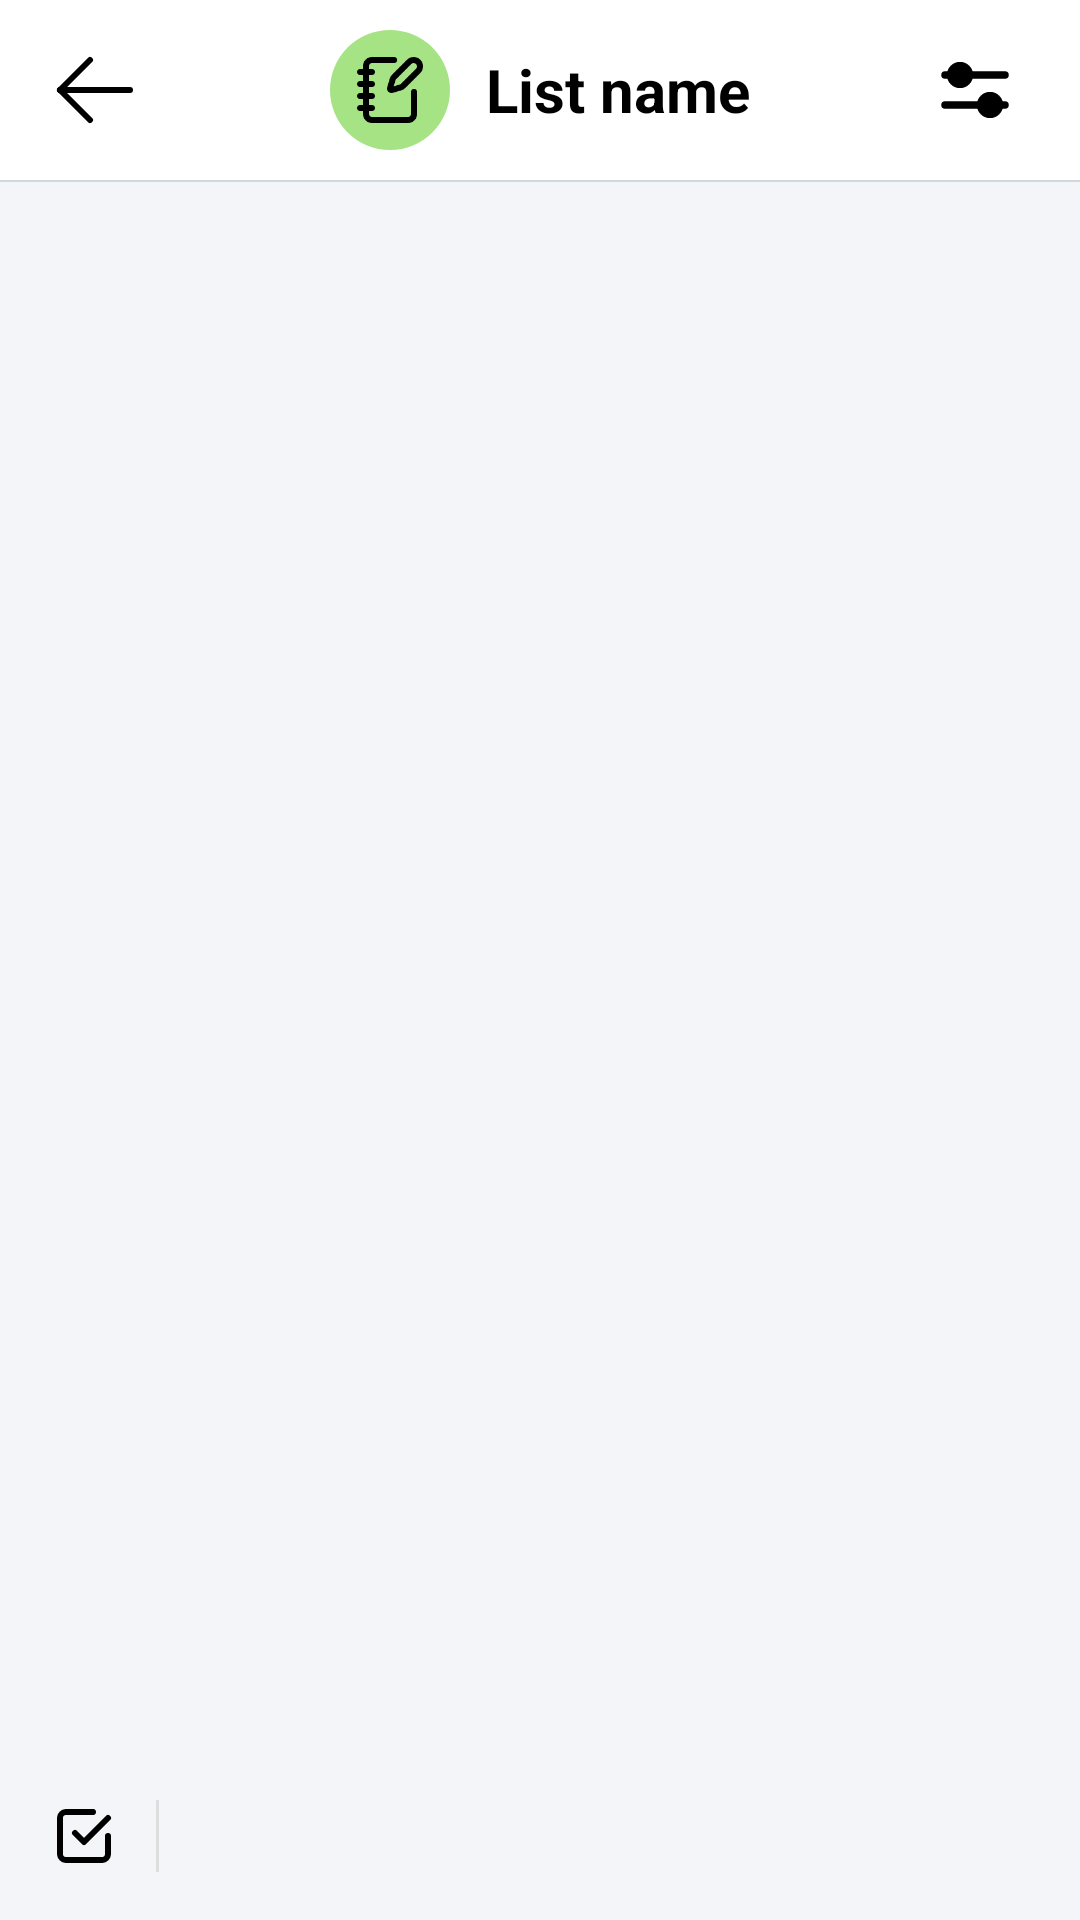

Reconstruct the res/layout file that produces this screen, plus the resources it refers to.
<!-- AndroidManifest.xml: application theme Theme.MyTodoApp -->
<!-- res/layout/fragment_list_detail.xml -->
<?xml version="1.0" encoding="utf-8"?>
<androidx.constraintlayout.widget.ConstraintLayout xmlns:android="http://schemas.android.com/apk/res/android"
    xmlns:app="http://schemas.android.com/apk/res-auto"
    xmlns:tools="http://schemas.android.com/tools"
    android:layout_width="match_parent"
    android:layout_height="match_parent"
    android:background="@color/grey">

    <LinearLayout
        android:id="@+id/toolbar"
        android:layout_width="match_parent"
        android:layout_height="wrap_content"
        android:gravity="center_vertical"
        android:background="@color/white"
        android:orientation="horizontal"
        android:padding="10dp"
        app:layout_constraintTop_toTopOf="parent">

        <ImageView
            android:id="@+id/btnBack"
            android:layout_width="40dp"
            android:layout_height="40dp"
            android:clickable="true"
            android:focusable="true"
            android:foreground="@drawable/ripple_rounded_bg"
            android:src="@drawable/ic_arrow_back"
            android:stateListAnimator="@animator/btn_click_scale" />

        <LinearLayout
            android:layout_width="0dp"
            android:layout_height="wrap_content"
            android:layout_weight="1"
            android:gravity="center"
            android:orientation="horizontal">

            <FrameLayout
                android:layout_width="wrap_content"
                android:layout_height="wrap_content">

                <com.google.android.material.imageview.ShapeableImageView
                    android:id="@+id/imgListIconBg"
                    android:layout_width="40dp"
                    android:layout_height="40dp"
                    android:background="@color/green_leaf"
                    app:shapeAppearanceOverlay="@style/CircleImageStyle" />

                <ImageView
                    android:id="@+id/imgListIcon"
                    android:layout_width="24dp"
                    android:layout_height="24dp"
                    android:layout_gravity="center"
                    android:scaleType="fitCenter"
                    app:srcCompat="@drawable/ic_book" />
            </FrameLayout>

            <TextView
                android:id="@+id/etListTitle"
                android:layout_width="wrap_content"
                android:layout_height="wrap_content"
                android:layout_marginStart="12dp"
                android:background="@null"
                android:text="@string/list_name"
                android:textColor="@color/black"
                android:textSize="20sp"
                android:textStyle="bold"
                android:maxLines="1"
                android:ellipsize="end" />
        </LinearLayout>

        <ImageView
            android:id="@+id/btnSettings"
            android:layout_width="30dp"
            android:layout_height="30dp"
            android:layout_marginEnd="10dp"
            app:tint="@color/black"
            android:src="@drawable/ic_setting_task" />
    </LinearLayout>

    <View
        android:id="@+id/divider"
        android:layout_width="match_parent"
        android:layout_height="0.5dp"
        android:background="#ced8dd"
        app:layout_constraintTop_toBottomOf="@id/toolbar" />

    <androidx.core.widget.NestedScrollView
        android:id="@+id/scrollView"
        android:layout_width="match_parent"
        android:layout_height="0dp"
        android:fillViewport="true"
        android:background="#f3f5f9"
        app:layout_constraintBottom_toTopOf="@id/layoutBottom"
        app:layout_constraintTop_toBottomOf="@id/divider">

        <LinearLayout
            android:id="@+id/mainContainer"
            android:layout_width="match_parent"
            android:layout_height="wrap_content"
            android:orientation="vertical"
            android:padding="16dp">

            <androidx.recyclerview.widget.RecyclerView
                android:id="@+id/rvTasks"
                android:layout_width="match_parent"
                android:layout_height="wrap_content"
                android:nestedScrollingEnabled="false"
                android:background="@drawable/bg_white_16dp"
                android:padding="8dp"
                android:elevation="1dp"
                tools:listitem="@layout/item_note_todo" />

            
            <LinearLayout
                android:id="@+id/lnlEmptyState"
                android:layout_width="match_parent"
                android:layout_height="match_parent"
                android:gravity="center"
                android:orientation="vertical"
                android:visibility="gone">

                <ImageView
                    android:layout_width="150dp"
                    android:layout_height="150dp"
                    android:src="@drawable/empty_img"
                    android:alpha="0.5"
                    android:contentDescription="@string/image" />

                <TextView
                    android:id="@+id/tvEmptyState"
                    android:layout_width="wrap_content"
                    android:layout_height="wrap_content"
                    android:layout_marginTop="16dp"
                    android:text="@string/tap_here_to_start"
                    android:textColor="?attr/mainThemeColor"
                    android:textSize="18sp"
                    android:textStyle="bold" />
            </LinearLayout>

        </LinearLayout>
    </androidx.core.widget.NestedScrollView>

    <LinearLayout
        android:id="@+id/layoutBottom"
        android:layout_width="match_parent"
        android:layout_height="wrap_content"
        android:background="@drawable/bg_white_50dp"
        android:elevation="8dp"
        android:gravity="center_vertical"
        android:orientation="horizontal"
        android:padding="8dp"
        app:layout_constraintBottom_toBottomOf="parent">

        <ImageView
            android:id="@+id/btnAddTaskToggle"
            android:layout_width="40dp"
            android:layout_height="40dp"
            android:src="@drawable/ic_check_box"
            android:padding="8dp"
            android:clickable="true"
            android:focusable="true"
            android:stateListAnimator="@animator/btn_click_scale"
            android:foreground="@drawable/ripple_rounded_bg"
            app:tint="@color/black" />

        <View
            android:layout_width="1dp"
            android:layout_height="24dp"
            android:background="#DDDDDD"
            android:layout_marginHorizontal="4dp"/>

        <LinearLayout
            android:id="@+id/layoutFormatting"
            android:layout_width="match_parent"
            android:layout_height="wrap_content"
            android:gravity="center_vertical"
            android:orientation="horizontal"
            android:visibility="invisible">

            <FrameLayout
                android:id="@+id/btnTextColor"
                android:layout_width="0dp"
                android:layout_height="40dp"
                android:layout_weight="1"
                android:clickable="true"
                android:focusable="true"
                android:background="@drawable/bg_formatting_button_selector">

                <View
                    android:id="@+id/viewCurrentColor"
                    android:layout_width="24dp"
                    android:layout_height="24dp"
                    android:layout_gravity="center"
                    android:background="@drawable/bg_circle_white" />
            </FrameLayout>

            <TextView
                android:id="@+id/btnBold"
                android:layout_width="0dp"
                android:layout_height="40dp"
                android:layout_weight="1"
                android:background="@drawable/bg_formatting_button_selector"
                android:clickable="true"
                android:focusable="true"
                android:gravity="center"
                android:text="@string/bold"
                android:textColor="@color/formatting_button_text_color"
                android:textSize="18sp"
                android:textStyle="bold" />

            <TextView
                android:id="@+id/btnItalic"
                android:layout_width="0dp"
                android:layout_height="40dp"
                android:layout_weight="1"
                android:background="@drawable/bg_formatting_button_selector"
                android:clickable="true"
                android:focusable="true"
                android:gravity="center"
                android:text="@string/italic"
                android:textColor="@color/formatting_button_text_color"
                android:textSize="18sp"
                android:textStyle="italic|bold" />

            <TextView
                android:id="@+id/btnUnderline"
                android:layout_width="0dp"
                android:layout_height="40dp"
                android:layout_weight="1"
                android:background="@drawable/bg_formatting_button_selector"
                android:clickable="true"
                android:focusable="true"
                android:gravity="center"
                android:text="@string/underline"
                android:textColor="@color/formatting_button_text_color"
                android:textSize="18sp"
                android:textStyle="bold" />
        </LinearLayout>
    </LinearLayout>

</androidx.constraintlayout.widget.ConstraintLayout>
<!-- res/layout/item_note_todo.xml (included above) -->
<?xml version="1.0" encoding="utf-8"?>
<LinearLayout xmlns:android="http://schemas.android.com/apk/res/android"
    android:layout_width="match_parent"
    android:layout_height="wrap_content"
    android:gravity="center_vertical"
    android:orientation="horizontal"
    android:paddingStart="8dp"
    android:paddingEnd="8dp">

    <CheckBox
        android:id="@+id/cbNoteTodo"
        android:layout_width="24dp"
        android:layout_height="24dp"
        android:layout_marginStart="8dp"
        android:button="@null"
        android:background="@drawable/cb_custom_circle" />

    <com.hungday.mytodoapp.view.RichEditText
        android:id="@+id/etNoteTodoText"
        android:layout_width="0dp"
        android:layout_height="wrap_content"
        android:layout_weight="1"
        android:background="@null"
        android:padding="12dp"
        android:textColor="@color/black"
        android:textSize="17sp"
        android:importantForAutofill="no"
        android:inputType="textNoSuggestions"
        android:maxLines="1"
        android:imeOptions="actionNext" />

</LinearLayout>
<!-- resources referenced by this layout -->
<resources>
  <color name="black">#000000</color>
  <color name="green_leaf">#a6e385</color>
  <color name="grey">#f3f5f9</color>
  <color name="white">#FFFFFF</color>
  <!-- drawable bg_formatting_button_selector (drawable) -->
  <?xml version="1.0" encoding="utf-8"?>
  <selector xmlns:android="http://schemas.android.com/apk/res/android">
      <item android:state_selected="true">
          <shape android:shape="rectangle">
              <solid android:color="#104997cf" />
              <corners android:radius="8dp" />
          </shape>
      </item>
      <item>
          <ripple android:color="#20000000">
              <item>
                  <shape android:shape="rectangle">
                      <solid android:color="@android:color/transparent" />
                      <corners android:radius="8dp" />
                  </shape>
              </item>
          </ripple>
      </item>
  </selector>
  <!-- drawable ic_check_box (drawable) -->
  <vector xmlns:android="http://schemas.android.com/apk/res/android"
      android:width="50dp"
      android:height="50dp"
      android:viewportWidth="24"
      android:viewportHeight="24">
    <path
        android:pathData="m9,11l3,3l8,-8"
        android:strokeLineJoin="round"
        android:strokeWidth="2"
        android:fillColor="#00000000"
        android:strokeColor="#000"
        android:strokeLineCap="round"/>
    <path
        android:pathData="M20,12v6a2,2 0,0 1,-2 2H6a2,2 0,0 1,-2 -2V6a2,2 0,0 1,2 -2h9"
        android:strokeLineJoin="round"
        android:strokeWidth="2"
        android:fillColor="#00000000"
        android:strokeColor="#000"
        android:strokeLineCap="round"/>
  </vector>
  <!-- drawable ic_setting_task (drawable) -->
  <?xml version="1.0" encoding="utf-8"?>
  <vector xmlns:android="http://schemas.android.com/apk/res/android"
      android:width="20dp"
      android:height="20dp"
      android:viewportWidth="24"
      android:viewportHeight="24">
  
      <path
          android:fillColor="#FFFFFF"
          android:pathData="M4,7 h16 a1,1 0 0,1 0,2 h-16 a1,1 0 0,1 0,-2 z" />
  
      <path
          android:fillColor="#FFFFFF"
          android:pathData="M8,4.5 a3.5,3.5 0 1,0 0,7 a3.5,3.5 0 1,0 0,-7" />
  
      <path
          android:fillColor="#FFFFFF"
          android:pathData="M4,15 h16 a1,1 0 0,1 0,2 h-16 a1,1 0 0,1 0,-2 z" />
  
      <path
          android:fillColor="#FFFFFF"
          android:pathData="M16,12.5 a3.5,3.5 0 1,0 0,7 a3.5,3.5 0 1,0 0,-7" />
  </vector>
  <!-- drawable ripple_rounded_bg (drawable) -->
  <?xml version="1.0" encoding="utf-8"?>
  <ripple xmlns:android="http://schemas.android.com/apk/res/android"
      android:color="#1A4997cf">
      <item android:id="@android:id/background">
          <shape android:shape="rectangle">
              <solid android:color="@android:color/transparent" />
              <corners android:radius="16dp" />
          </shape>
      </item>
  
      <item android:id="@android:id/mask">
          <shape android:shape="rectangle">
              <solid android:color="@android:color/white" />
              <corners android:radius="16dp" />
          </shape>
      </item>
  </ripple>
  <string name="bold">B</string>
  <string name="image">image</string>
  <string name="italic">I</string>
  <string name="list_name">List name</string>
  <string name="tap_here_to_start">Tap here to start</string>
  <string name="underline">U</string>
  <style name="CircleImageStyle">
          <item name="cornerSize">50%</item>
      </style>
  <style name="Theme.MyTodoApp" parent="Theme.Material3.Light.NoActionBar">
          <item name="colorPrimary">@color/white</item>
          <item name="colorAccent">@color/blue</item>
          <item name="mainThemeColor">@color/blue</item>
          <item name="mainThemeLight">#dbe9f5</item>
          <item name="navGradientStart">#E3F2FD</item>
          <item name="appLogo">@drawable/icon</item>
          <item name="android:windowLightStatusBar">true</item>
          <item name="android:forceDarkAllowed" tools:targetApi="q">false</item>
      </style>
  <color name="blue">#4997cf</color>
</resources>
